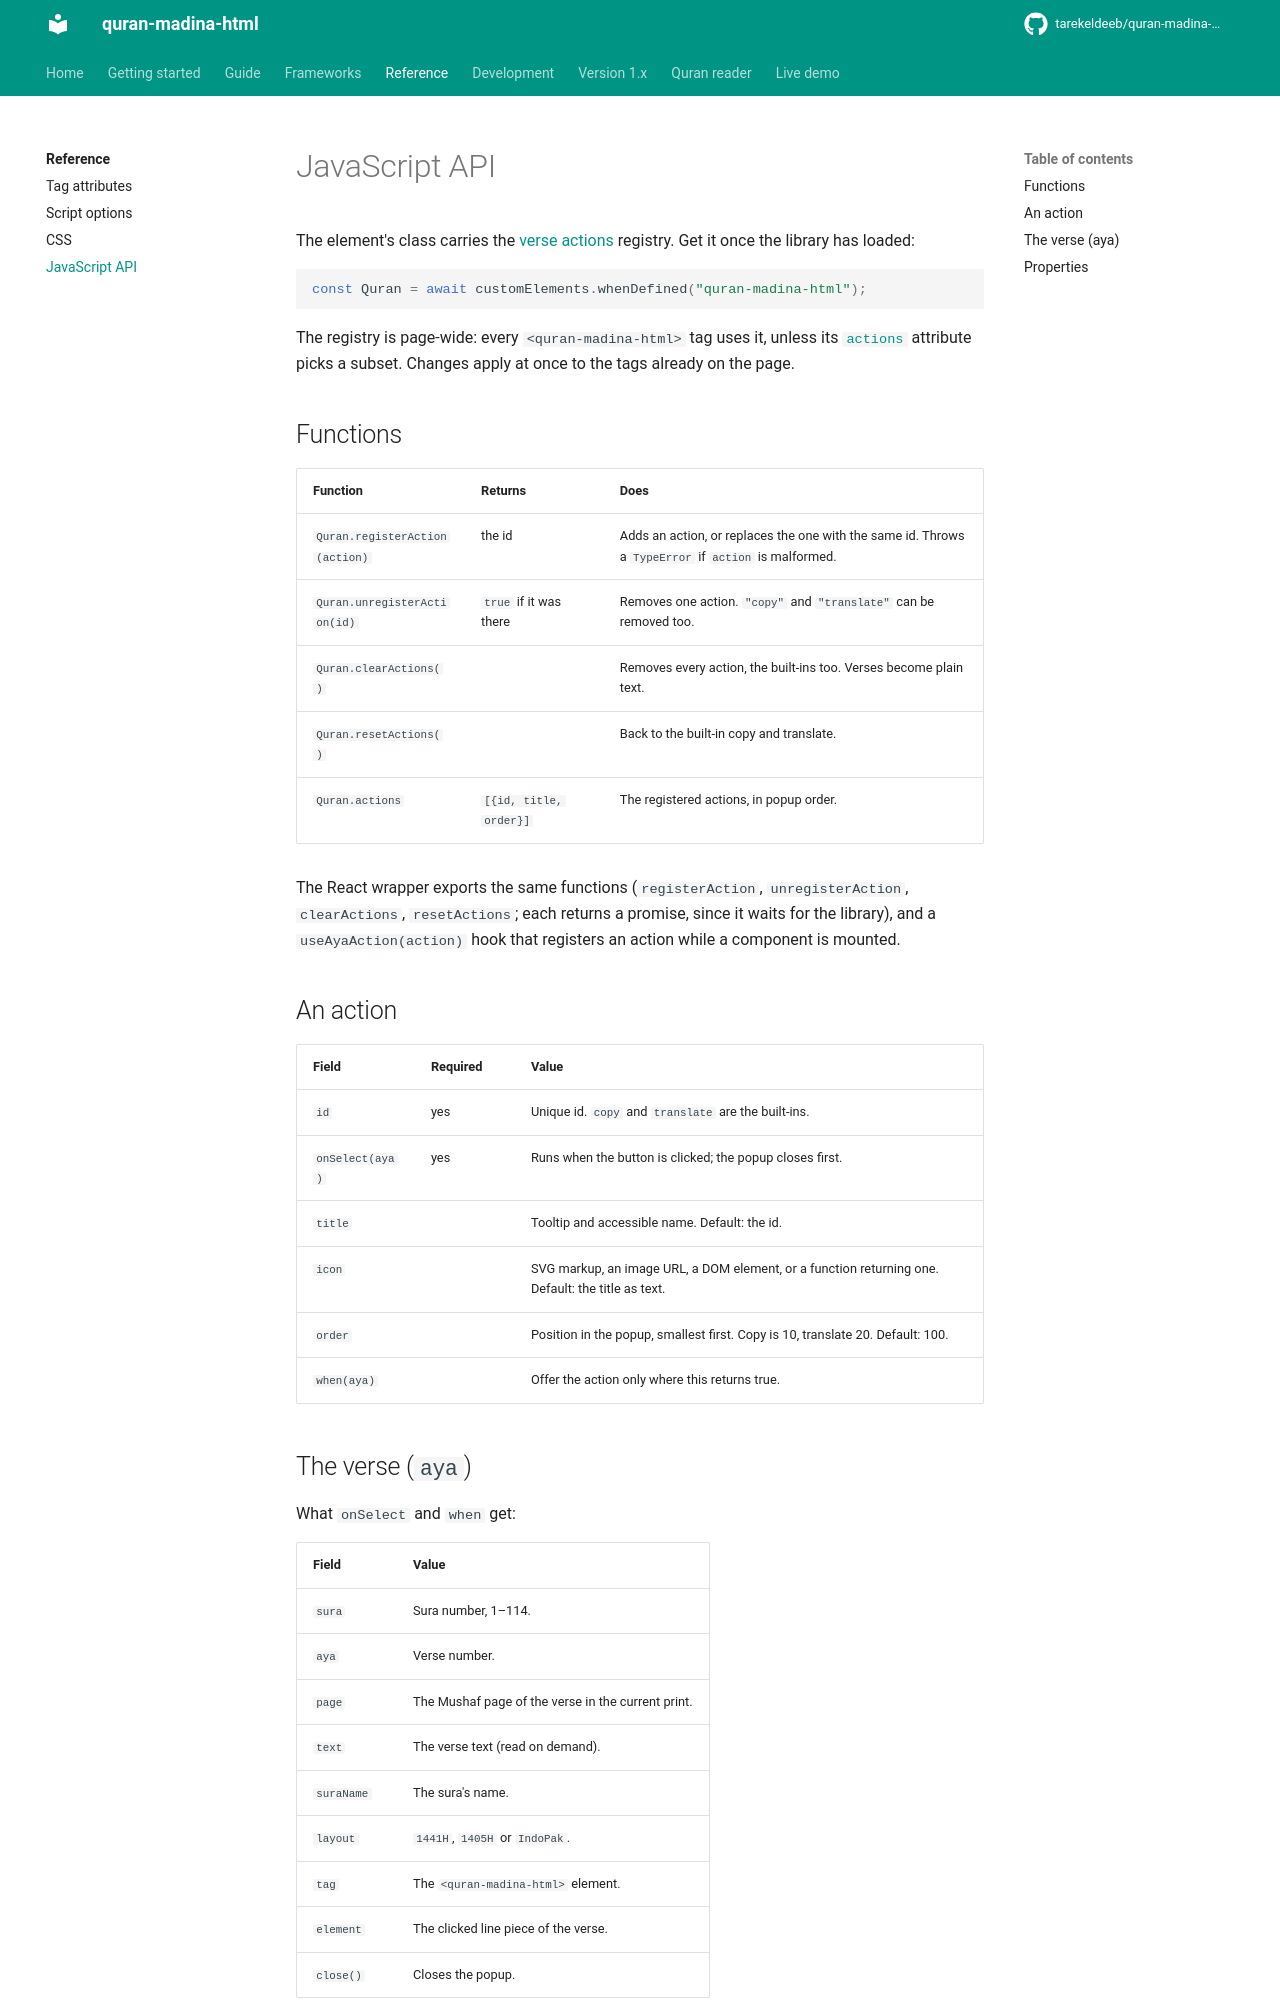

repository: tarekeldeeb/quran-madina-html · page: docs/reference/javascript/index.html · generator: mkdocs

# JavaScript API

The element's class carries the [verse actions](../guide/actions.md) registry. Get it once
the library has loaded:

```js
const Quran = await customElements.whenDefined("quran-madina-html");
```

The registry is page-wide: every `<quran-madina-html>` tag uses it, unless its
[`actions`](attributes.md) attribute picks a subset. Changes apply at once to the tags already
on the page.

## Functions

| Function | Returns | Does |
|---|---|---|
| `Quran.registerAction(action)` | the id | Adds an action, or replaces the one with the same id. Throws a `TypeError` if `action` is malformed. |
| `Quran.unregisterAction(id)` | `true` if it was there | Removes one action. `"copy"` and `"translate"` can be removed too. |
| `Quran.clearActions()` | | Removes every action, the built-ins too. Verses become plain text. |
| `Quran.resetActions()` | | Back to the built-in copy and translate. |
| `Quran.actions` | `[{id, title, order}]` | The registered actions, in popup order. |

The React wrapper exports the same functions (`registerAction`, `unregisterAction`,
`clearActions`, `resetActions`; each returns a promise, since it waits for the library), and a
`useAyaAction(action)` hook that registers an action while a component is mounted.

## An action

| Field | Required | Value |
|---|---|---|
| `id` | yes | Unique id. `copy` and `translate` are the built-ins. |
| `onSelect(aya)` | yes | Runs when the button is clicked; the popup closes first. |
| `title` | | Tooltip and accessible name. Default: the id. |
| `icon` | | SVG markup, an image URL, a DOM element, or a function returning one. Default: the title as text. |
| `order` | | Position in the popup, smallest first. Copy is 10, translate 20. Default: 100. |
| `when(aya)` | | Offer the action only where this returns true. |
